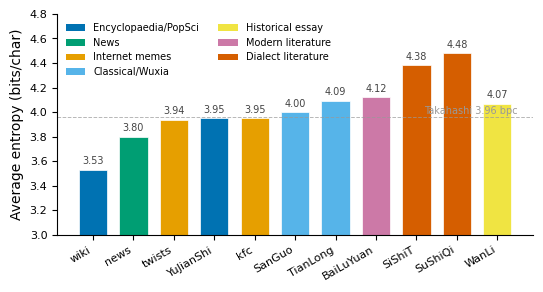

Reproduce this figure in Python. (Note: this script raises an exception after producing the figure.)
import matplotlib.pyplot as plt
import matplotlib as mpl
import numpy as np

mpl.rcParams.update({
    'font.family': 'sans-serif',
    'font.sans-serif': ['DejaVu Sans', 'Arial', 'Helvetica'],
    'font.size': 9,
    'axes.labelsize': 10,
    'xtick.labelsize': 8,
    'ytick.labelsize': 8,
    'legend.fontsize': 8,
    'figure.dpi': 300,
    'savefig.dpi': 300,
    'savefig.bbox': 'tight',
    'axes.spines.top': False,
    'axes.spines.right': False,
    'axes.linewidth': 0.8,
})

OKABE_ITO = ['#E69F00', '#56B4E9', '#009E73', '#F0E442',
             '#0072B2', '#D55E00', '#CC79A7', '#000000']

cats = ['wiki', 'news', 'twists', 'YuJianShi', 'kfc',
        'SanGuo', 'TianLong', 'BaiLuYuan', 'SiShiT', 'SuShiQi', 'WanLi']
entropies = [3.53, 3.80, 3.94, 3.95, 3.95, 4.00, 4.09, 4.12, 4.38, 4.48, 4.07]
match_rates = [94.0, 92.0, 92.3, 91.6, 91.4, 95.0, 92.0, 90.1, 91.0, 90.0, 91.3]
rank1 = [27.6, 24.6, 25.6, 24.7, 27.5, 25.7, 24.2, 20.1, 18.1, 19.6, 23.4]

groups = ['Ency', 'News', 'Meme', 'PopSci', 'Meme',
          'Class', 'Wuxia', 'Lit', 'Dial', 'Dial', 'Hist']
group_colors = {
    'Ency': OKABE_ITO[4], 'News': OKABE_ITO[2], 'Meme': OKABE_ITO[0],
    'PopSci': OKABE_ITO[4], 'Class': OKABE_ITO[1], 'Wuxia': OKABE_ITO[1],
    'Lit': OKABE_ITO[6], 'Dial': OKABE_ITO[5], 'Hist': OKABE_ITO[3],
}
colors = [group_colors[g] for g in groups]

BASE = '/mnt/d/FudanUniversity/Fdu1/Introduction-to-Linguistic-Science/pj/'
FIGS = BASE + 'figs/'

# ===== Fig 1: Entropy bar chart =====
fig1, ax1 = plt.subplots(figsize=(5.5, 3))
bars = ax1.bar(range(len(cats)), entropies, color=colors,
               edgecolor='white', linewidth=0.5, width=0.7)
for bar, val in zip(bars, entropies):
    ax1.text(bar.get_x() + bar.get_width()/2, bar.get_height() + 0.03,
             f'{val:.2f}', ha='center', va='bottom', fontsize=7, color='#444')
ax1.set_xticks(range(len(cats)))
ax1.set_xticklabels(cats, rotation=30, ha='right')
ax1.set_ylabel('Average entropy (bits/char)')
ax1.set_ylim(3.0, 4.8)
ax1.axhline(y=3.96, color='#999', linestyle='--', linewidth=0.7, alpha=0.7)
ax1.text(len(cats)-0.5, 3.97, 'Takahashi 3.96 bpc', fontsize=7,
         color='#999', ha='right', va='bottom')
from matplotlib.patches import Patch
legend_elements = [
    Patch(facecolor=OKABE_ITO[4], label='Encyclopaedia/PopSci'),
    Patch(facecolor=OKABE_ITO[2], label='News'),
    Patch(facecolor=OKABE_ITO[0], label='Internet memes'),
    Patch(facecolor=OKABE_ITO[1], label='Classical/Wuxia'),
    Patch(facecolor=OKABE_ITO[3], label='Historical essay'),
    Patch(facecolor=OKABE_ITO[6], label='Modern literature'),
    Patch(facecolor=OKABE_ITO[5], label='Dialect literature'),
]
ax1.legend(handles=legend_elements, loc='upper left', frameon=False, ncol=2, fontsize=7)
fig1.tight_layout()
fig1.savefig(FIGS + 'fig_entropy.png')
fig1.savefig(FIGS + 'fig_entropy.pdf')
print('Saved fig_entropy')

# ===== Fig 2: Scatter — Match Rate vs Entropy =====
fig2, ax2 = plt.subplots(figsize=(5, 3.5))
ax2.scatter(entropies, match_rates, c=colors, s=60, edgecolors='white',
            linewidth=0.8, zorder=3)
for i, cat in enumerate(cats):
    dx, dy = 0.03, 0.3
    if cat == 'kfc': dy = -0.6
    elif cat == 'YuJianShi': dx, dy = -0.08, -0.6
    elif cat == 'twists': dx, dy = -0.05, 0.4
    ax2.annotate(cat, (entropies[i], match_rates[i]),
                 xytext=(dx, dy), textcoords='offset fontsize',
                 fontsize=7, color='#555')
ax2.set_xlabel('Average entropy (bits/char)')
ax2.set_ylabel('Match rate (%)')
ax2.set_xlim(3.3, 4.7)
ax2.set_ylim(89, 96)
ax2.yaxis.grid(True, linestyle=':', linewidth=0.4, alpha=0.5)
ax2.set_axisbelow(True)
fig2.tight_layout()
fig2.savefig(FIGS + 'fig_scatter.png')
fig2.savefig(FIGS + 'fig_scatter.pdf')
print('Saved fig_scatter')

# ===== Fig 3: Rank-1 horizontal bar =====
fig3, ax3 = plt.subplots(figsize=(5, 3.5))
sorted_idx = np.argsort(rank1)
sorted_cats = [cats[i] for i in sorted_idx]
sorted_r1 = [rank1[i] for i in sorted_idx]
sorted_colors = [colors[i] for i in sorted_idx]
bars3 = ax3.barh(range(len(sorted_cats)), sorted_r1, color=sorted_colors,
                 edgecolor='white', linewidth=0.5, height=0.6)
for bar, val in zip(bars3, sorted_r1):
    ax3.text(bar.get_width() + 0.3, bar.get_y() + bar.get_height()/2,
             f'{val:.1f}%', ha='left', va='center', fontsize=7, color='#444')
ax3.set_yticks(range(len(sorted_cats)))
ax3.set_yticklabels(sorted_cats)
ax3.set_xlabel('Rank-1 accuracy (%)')
ax3.set_xlim(0, 32)
fig3.tight_layout()
fig3.savefig(FIGS + 'fig_rank1.png')
fig3.savefig(FIGS + 'fig_rank1.pdf')
print('Saved fig_rank1')

# ===== Fig 4: H(N) decay with power-law fit =====
import json
from collections import defaultdict
from scipy.optimize import curve_fit

fig4, ax4 = plt.subplots(figsize=(5.5, 3.8))

hn_cats = {
    'sanguo':        ('SanGuo',     OKABE_ITO[0]),
    'bailuyuan':     ('BaiLuYuan',  OKABE_ITO[1]),
    'human_jianshi': ('YuJianShi',  OKABE_ITO[2]),
    'tianlongbabu':  ('TianLong',   OKABE_ITO[5]),
}

LOG_EDGES = [5, 10, 20, 40, 70, 110, 160, 200]

def power_law(N, H_inf, a, b):
    return H_inf + a * N**(-b)

def log_bin_idx(pl):
    for i in range(len(LOG_EDGES) - 1):
        if pl < LOG_EDGES[i + 1]:
            return i
    return len(LOG_EDGES) - 2

for cat_file, (label, color) in hn_cats.items():
    bins = defaultdict(list)
    with open(BASE + f'results/{cat_file}.jsonl') as f:
        for line in f:
            d = json.loads(line)
            pl = d['prefix_len']
            if pl >= 5:
                bins[log_bin_idx(pl)].append(d['entropy'])

    N_data, H_data = [], []
    for bi in sorted(bins.keys()):
        es = bins[bi]
        if len(es) >= 3:
            N_data.append((LOG_EDGES[bi] + LOG_EDGES[bi + 1]) / 2)
            H_data.append(np.mean(es))

    N_arr = np.array(N_data)
    H_arr = np.array(H_data)

    popt, _ = curve_fit(power_law, N_arr, H_arr, p0=[3.0, 5.0, 0.6], maxfev=10000)
    H_inf, a_fit, b_fit = popt
    residuals = H_arr - power_law(N_arr, *popt)
    ss_res = np.sum(residuals**2)
    ss_tot = np.sum((H_arr - np.mean(H_arr))**2)
    r2 = 1 - ss_res / ss_tot

    ax4.scatter(N_arr, H_arr, color=color, s=22, alpha=0.8, zorder=3)

    N_fit = np.linspace(5, 300, 400)
    H_fit = power_law(N_fit, *popt)
    ax4.plot(N_fit, H_fit, color=color, linewidth=1.3,
             label=f'{label}  $H_\\infty$={H_inf:.1f}  $R^2$={r2:.2f}')

    ax4.axhline(y=H_inf, color=color, linestyle=':', linewidth=0.6, alpha=0.4)

ax4.axhline(y=9.62, color='#aaa', linestyle='--', linewidth=0.7, alpha=0.6)
ax4.text(290, 9.82, '$H_0 = 9.62$', fontsize=7, color='#999', ha='right')

ax4.set_xlabel('Context length $N$ (characters)')
ax4.set_ylabel('Conditional entropy $H(N)$ (bits)')
ax4.set_xlim(0, 310)
ax4.set_ylim(0, 11)
ax4.legend(loc='upper right', frameon=False, fontsize=7.5)
ax4.yaxis.grid(True, linestyle=':', linewidth=0.4, alpha=0.4)
ax4.set_axisbelow(True)
fig4.tight_layout()
fig4.savefig(FIGS + 'fig_hn_decay.png')
fig4.savefig(FIGS + 'fig_hn_decay.pdf')
print('Saved fig_hn_decay')

print('Done.')
